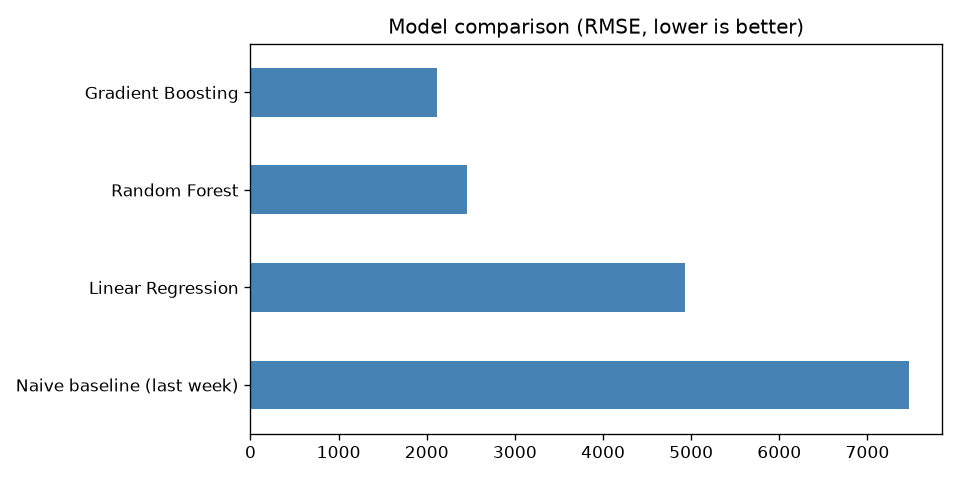

Values plotted in this chart, from the file beside it:
, MAE, RMSE, R2
Naive baseline (last week), 4969, 7472, 0.774
Linear Regression, 3512, 4931, 0.901
Random Forest, 1666, 2452, 0.976
Gradient Boosting, 1539, 2120, 0.982
